Run: headless pygame with SDL's dummy video driver; simulated clock (each Clock.tick advances the game by its frame time, no real sleeping); random seed 0; keys injected as events and as key.get_pressed() state; no mouse input.
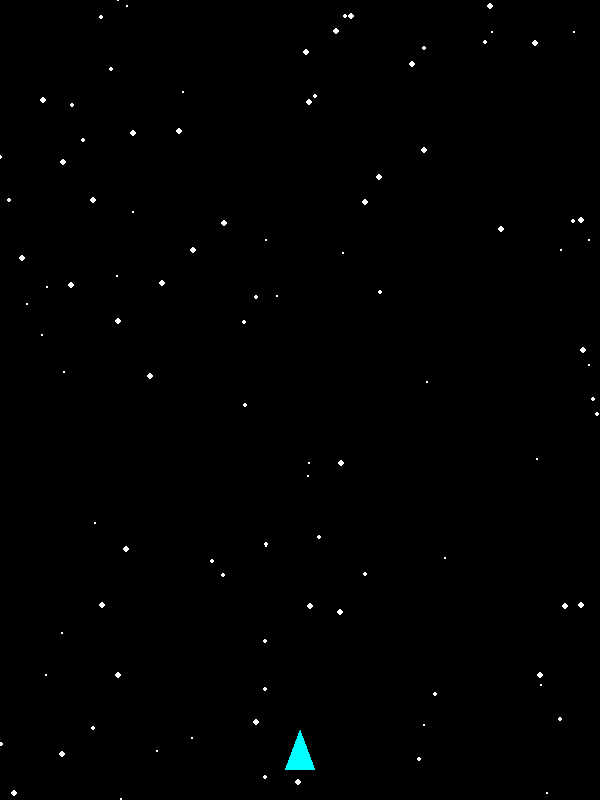
Frame 1 of 4 · flips 1–60 · no input
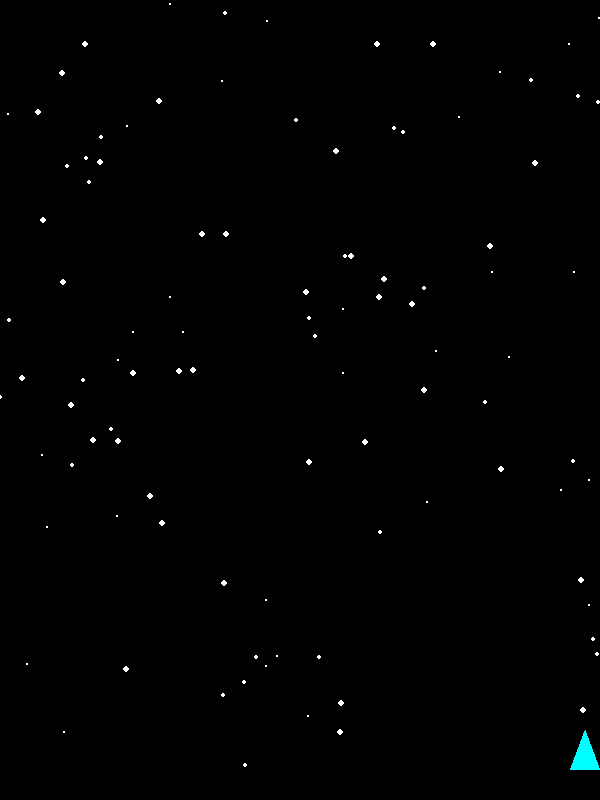
Frame 2 of 4 · flips 61–180 · tapped SPACE, RETURN · held RIGHT (→), D
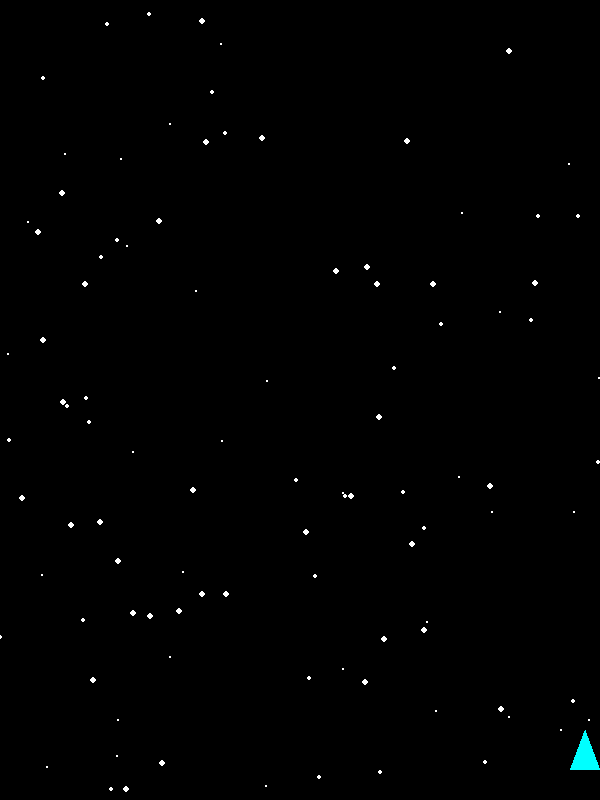
Frame 3 of 4 · flips 181–300 · held DOWN (↓), S
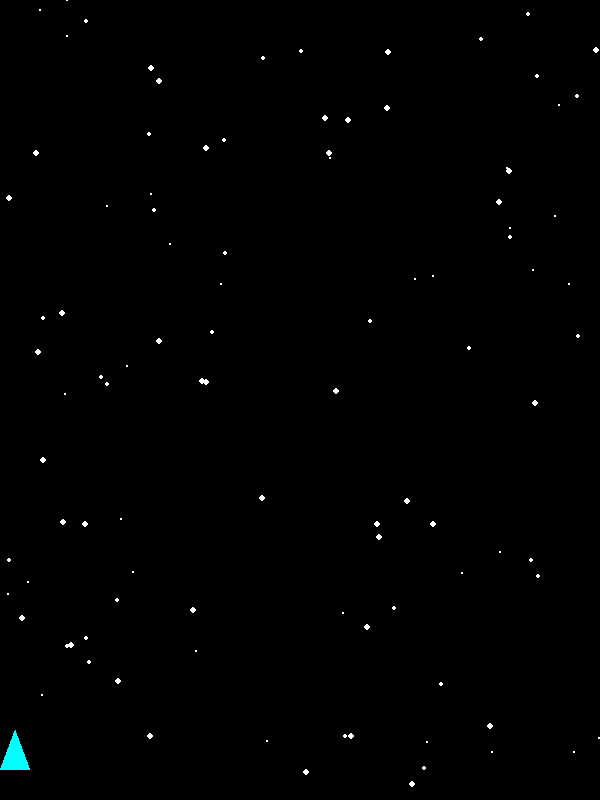
Frame 4 of 4 · flips 301–420 · held LEFT (←), A, UP (↑), W

The pygame program that drew these frames:

import pygame
import sys
import random

# --- 定数 (Constants) ---
SCREEN_WIDTH = 600
SCREEN_HEIGHT = 800
FPS = 60

# 色 (Colors)
WHITE = (255, 255, 255)
BLACK = (0, 0, 0)
RED = (255, 0, 0)     # 敵の色 (Enemy color)
GREEN = (0, 255, 0)
BLUE = (0, 0, 255)
YELLOW = (255, 255, 0) # 弾の色 (Bullet color)
CYAN = (0, 255, 255)   # プレイヤーの色 (Player color)

# --- プレイヤー クラス (Player Class) ---
class Player(pygame.sprite.Sprite):
    def __init__(self):
        super().__init__()
        # プレイヤーの画像 (三角形) を作成
        self.image = pygame.Surface((30, 40))
        self.image.set_colorkey(BLACK) # 黒を透明色に
        pygame.draw.polygon(self.image, CYAN, [(15, 0), (0, 40), (30, 40)])
        
        self.rect = self.image.get_rect()
        self.rect.centerx = SCREEN_WIDTH // 2
        self.rect.bottom = SCREEN_HEIGHT - 30
        self.speed_x = 0
        self.shoot_delay = 250 # 弾の発射間隔 (ミリ秒)
        self.last_shot = pygame.time.get_ticks()

    def update(self):
        # 左右の移動 (Left/Right movement)
        self.speed_x = 0
        keys = pygame.key.get_pressed()
        if keys[pygame.K_LEFT]:
            self.speed_x = -7
        if keys[pygame.K_RIGHT]:
            self.speed_x = 7
        
        self.rect.x += self.speed_x
        
        # 画面端の処理 (Screen boundary check)
        if self.rect.right > SCREEN_WIDTH:
            self.rect.right = SCREEN_WIDTH
        if self.rect.left < 0:
            self.rect.left = 0

    def shoot(self, all_sprites, bullets_group):
        """弾を発射する"""
        now = pygame.time.get_ticks()
        if now - self.last_shot > self.shoot_delay:
            self.last_shot = now
            bullet = Bullet(self.rect.centerx, self.rect.top)
            all_sprites.add(bullet)
            bullets_group.add(bullet)

# --- 敵 クラス (Enemy Class) ---
class Enemy(pygame.sprite.Sprite):
    def __init__(self, speed_level=0): # スピードレベルを受け取る
        super().__init__()
        # 敵の画像 (円) を作成
        self.image = pygame.Surface((25, 25))
        self.image.set_colorkey(BLACK)
        pygame.draw.circle(self.image, RED, (12, 12), 12)
        
        self.rect = self.image.get_rect()
        self.rect.x = random.randrange(0, SCREEN_WIDTH - self.rect.width)
        self.rect.y = random.randrange(-100, -40)
        
        # スピードレベルに基づいて速度を計算
        base_speed_min = 2
        base_speed_max = 5
        # 難易度レベルごとに速度を少し上げる
        speed_increase = speed_level * 0.4 
        min_speed = int(base_speed_min + speed_increase)
        max_speed = int(base_speed_max + speed_increase)
        
        # 速度が同じにならないように、最低でも1の範囲を持たせる
        if max_speed <= min_speed:
            max_speed = min_speed + 1
            
        self.speed_y = random.randrange(min_speed, max_speed) # 落下速度

    def update(self):
        # まっすぐ下に移動
        self.rect.y += self.speed_y
        # 画面外に出たら削除
        if self.rect.top > SCREEN_HEIGHT + 10:
            self.kill()

# --- 弾 クラス (Bullet Class) ---
class Bullet(pygame.sprite.Sprite):
    def __init__(self, x, y):
        super().__init__()
        self.image = pygame.Surface((5, 15))
        self.image.fill(YELLOW)
        self.rect = self.image.get_rect()
        self.rect.bottom = y
        self.rect.centerx = x
        self.speed_y = -10 # 上に移動

    def update(self):
        self.rect.y += self.speed_y
        # 画面外に出たら削除
        if self.rect.bottom < 0:
            self.kill()

# --- 星（背景）の管理 (Star Background Management) ---
def create_stars(number):
    """指定された数の星のリストを作成する"""
    stars = []
    for _ in range(number):
        star_x = random.randrange(0, SCREEN_WIDTH)
        star_y = random.randrange(0, SCREEN_HEIGHT)
        star_speed = random.randrange(1, 4) # 星の速度 (1, 2, 3)
        star_size = random.randrange(1, 4)  # 星のサイズ (1, 2, 3)
        stars.append([star_x, star_y, star_speed, star_size]) # [x, y, speed, size]
    return stars

def draw_stars(surface, stars, speed_level=0): # スピードレベルを受け取る
    """星を描画し、スクロールさせる"""
    # スピードレベルに応じて背景のスクロール速度も上げる
    speed_modifier = 1.0 + speed_level * 0.15 
    
    for star in stars:
        # 星を描画 (star[3] = size)
        pygame.draw.circle(surface, WHITE, (star[0], star[1]), star[3])
        # 星を下に移動 (star[2] = speed)
        star[1] += star[2] * speed_modifier
        
        # 画面外に出たら、上に戻す
        if star[1] > SCREEN_HEIGHT:
            star[1] = 0
            star[0] = random.randrange(0, SCREEN_WIDTH)

# --- ゲームの初期化 (Game Initialization) ---
pygame.init()
screen = pygame.display.set_mode((SCREEN_WIDTH, SCREEN_HEIGHT))
pygame.display.set_caption("Xevious Style Shooter")
clock = pygame.time.Clock()

# 背景用の星を作成
stars = create_stars(100)

# --- スプライトグループの作成 (Sprite Groups) ---
all_sprites = pygame.sprite.Group()
enemies_group = pygame.sprite.Group()
bullets_group = pygame.sprite.Group()

# プレイヤーの作成
player = Player()
all_sprites.add(player)

# 敵を定期的に生成するためのカスタムイベント
ADD_ENEMY = pygame.USEREVENT + 1
initial_spawn_rate = 500 # 最初のスポーンレート
current_spawn_rate = initial_spawn_rate
pygame.time.set_timer(ADD_ENEMY, current_spawn_rate) # 1000ミリ秒 (1秒) ごとに敵を生成

# スコアとゲームレベル
score = 0
game_speed_level = 0

# --- メインゲームループ (Main Game Loop) ---
running = True
while running:
    # 1. フレームレートの制御 (Control frame rate)
    clock.tick(FPS)

    # 2. イベント処理 (Event handling)
    for event in pygame.event.get():
        if event.type == pygame.QUIT:
            running = False
        elif event.type == ADD_ENEMY:
            # 敵を生成 (現在のゲームレベルを渡す)
            new_enemy = Enemy(game_speed_level)
            all_sprites.add(new_enemy)
            enemies_group.add(new_enemy)

    # 射撃 (スペースキーが押され続けているかチェック)
    keys = pygame.key.get_pressed()
    if keys[pygame.K_SPACE]:
        player.shoot(all_sprites, bullets_group)

    # 3. 更新 (Update)
    all_sprites.update()

    # 4. 衝突判定 (Collision Detection)
    # 弾と敵の衝突
    hits = pygame.sprite.groupcollide(bullets_group, enemies_group, True, True)
    # True, True は弾も敵も両方消すという意味
    
    enemies_destroyed_this_frame = 0
    # 複数の弾が同時に当たった場合もカウントするため
    for bullet, enemies_hit in hits.items():
        enemies_destroyed_this_frame += len(enemies_hit)
        
    if enemies_destroyed_this_frame > 0:
        score += enemies_destroyed_this_frame
        print(f"Score: {score}")
        
        # 10機倒すごとにレベルアップ
        new_speed_level = score // 10
        if new_speed_level > game_speed_level:
            game_speed_level = new_speed_level
            print(f"--- SPEED LEVEL UP! Level: {game_speed_level} ---")
            
            # 敵の出現頻度を上げる（スポーン間隔を短くする）
            # レベルが上がるごとにスポーン間隔を 0.9 倍にする
            current_spawn_rate = max(150, int(initial_spawn_rate * (0.9 ** game_speed_level))) # 最低150ms
            pygame.time.set_timer(ADD_ENEMY, 0) # 既存のタイマーをキャンセル
            pygame.time.set_timer(ADD_ENEMY, current_spawn_rate) # 新しいタイマーを設定
            print(f"New Spawn Rate: {current_spawn_rate} ms")

    
    # プレイヤーと敵の衝突
    player_hits = pygame.sprite.spritecollide(player, enemies_group, False) # ぶつかった敵のリスト
    if player_hits:
        # プレイヤーが敵に当たったらゲームオーバー
        print("Game Over!")
        running = False

    # 5. 描画 (Draw / Render)
    screen.fill(BLACK) # 画面を黒で塗りつぶす
    draw_stars(screen, stars, game_speed_level) # 星空を描画 (スピードレベルを渡す)
    all_sprites.draw(screen) # 全てのスプライトを描画

    # 6. 画面のフリップ (Flip display)
    pygame.display.flip()

# --- 終了処理 (Exit) ---
pygame.quit()
sys.exit()
